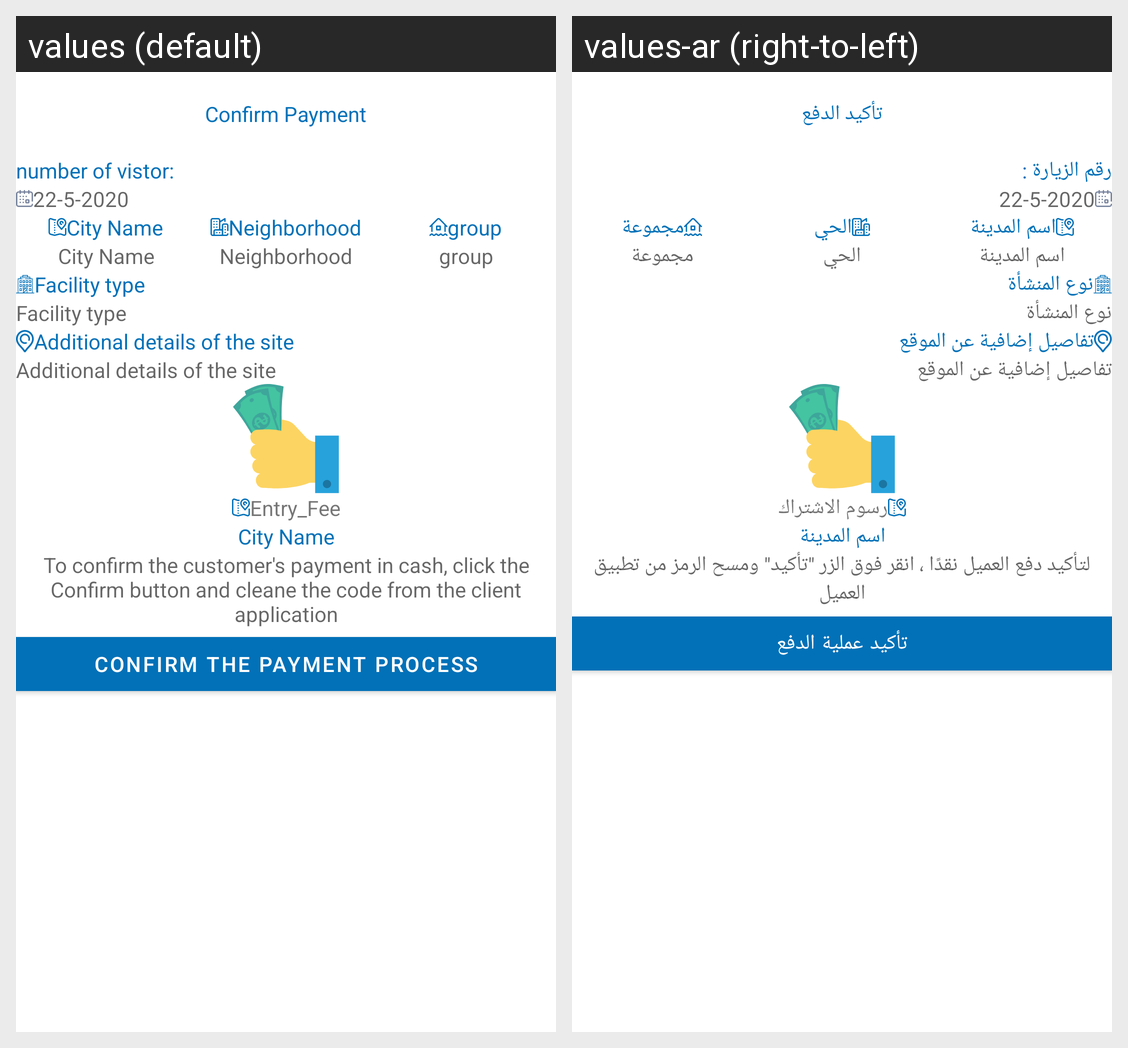

For this localized Android screen grid, give each drawn string resource with its value in every locale shown.
Android screen res/layout/activity_residential_payment_confirmation.xml rendered under 2 locales, left to right: values (default), values-ar (right-to-left). Device: Nexus 5 (rendered at 1080×1920; each locale shown at half size, 540×960, under a caption strip naming it); theme AppTheme.
Strings drawn on this screen, with the default value and each locale's value (text and hints the layout hard-codes, and strings that could not be matched under every locale, appear in the picture but are not listed):

confirm_payment
  values: Confirm Payment
  values-ar: تأكيد الدفع

number_of_vistor
  values: number of vistor:
  values-ar: رقم الزيارة :

date_of_vister
  values: 22-5-2020
  values-ar: 22-5-2020

city_name
  values: City Name
  values-ar: اسم المدينة

neighborhood
  values: Neighborhood
  values-ar: الحي

group
  values: group
  values-ar: مجموعة

facility_type
  values: Facility type
  values-ar: نوع المنشأة

additional_details_of_the_site
  values: Additional details of the site
  values-ar: تفاصيل إضافية عن الموقع

number_of_entry_fee
  values: Entry_Fee
  values-ar: رسوم الاشتراك

text_comfirm
  values: To confirm the customer's payment in cash, click the Confirm button and cleane the code from the client application
  values-ar: لتأكيد دفع العميل نقدًا ، انقر فوق الزر "تأكيد" ومسح الرمز من تطبيق العميل

Confirm_the_payment_process
  values: Confirm the payment process
  values-ar: تأكيد عملية الدفع
